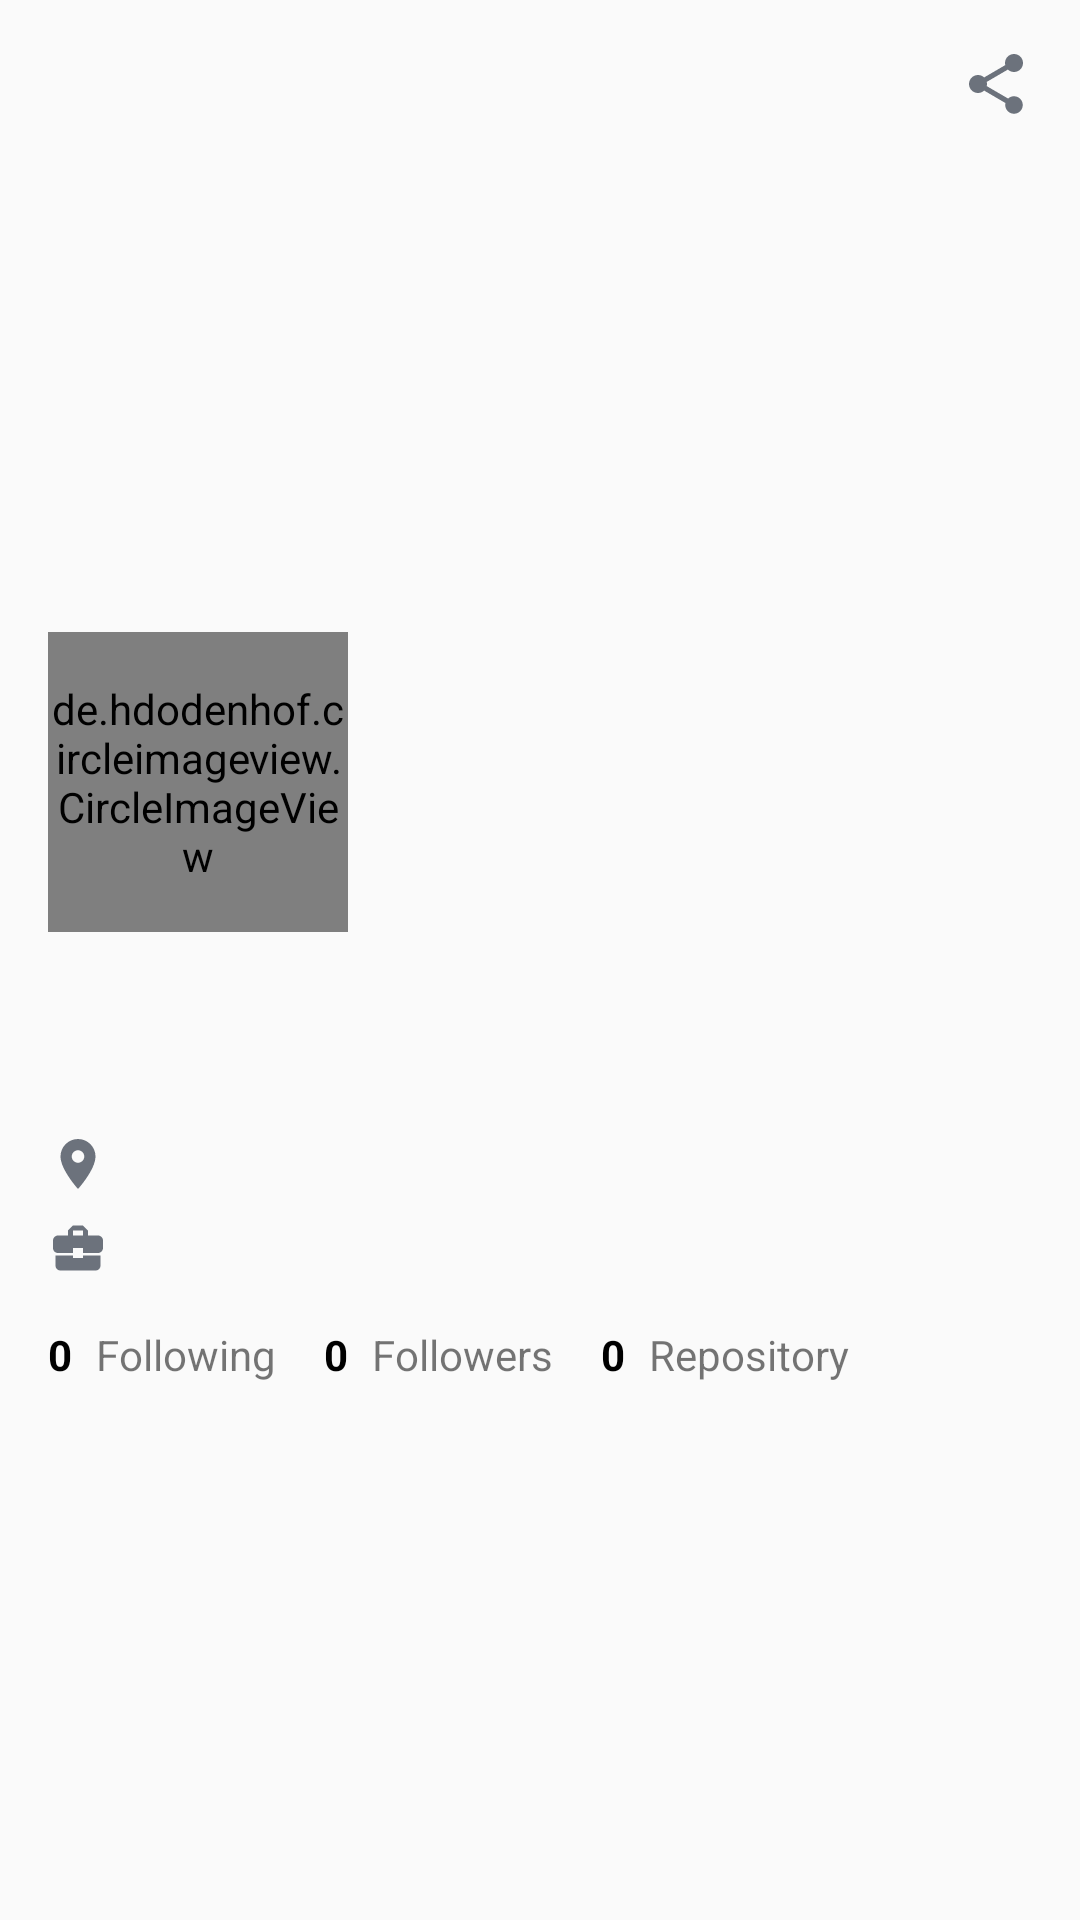

Layout XML and referenced resources for this Android screen:
<!-- AndroidManifest.xml: activity theme Theme.AppCompat.Light.NoActionBar -->
<!-- res/layout/activity_detail_user.xml -->
<?xml version="1.0" encoding="utf-8"?>
<androidx.constraintlayout.widget.ConstraintLayout xmlns:android="http://schemas.android.com/apk/res/android"
    xmlns:app="http://schemas.android.com/apk/res-auto"
    xmlns:tools="http://schemas.android.com/tools"
    android:layout_width="match_parent"
    android:layout_height="match_parent"
    tools:context=".detail.DetailUserActivity">

    <ImageView
        android:id="@+id/imageView"
        android:layout_width="wrap_content"
        android:layout_height="300dp"
        android:contentDescription="@string/background_photo_profile"
        android:scaleType="centerCrop"
        app:layout_constraintEnd_toEndOf="parent"
        app:layout_constraintStart_toStartOf="parent"
        app:layout_constraintTop_toTopOf="parent"
        tools:srcCompat="@tools:sample/backgrounds/scenic" />

    <de.hdodenhof.circleimageview.CircleImageView
        android:id="@+id/civ_avatar"
        android:layout_width="100dp"
        android:layout_height="100dp"
        android:layout_marginStart="16dp"
        app:layout_constraintBottom_toBottomOf="parent"
        app:layout_constraintStart_toStartOf="parent"
        app:layout_constraintTop_toTopOf="parent"
        app:layout_constraintVertical_bias="0.39"
        tools:src="@drawable/user1" />

    <TextView
        android:id="@+id/tv_name"
        style="@style/TextContentTitle"
        android:layout_marginStart="16dp"
        android:layout_marginTop="8dp"
        android:layout_marginEnd="16dp"
        app:layout_constraintEnd_toEndOf="parent"
        app:layout_constraintStart_toStartOf="parent"
        app:layout_constraintTop_toBottomOf="@+id/civ_avatar"
        tools:text="Jake Wharton"/>

    <TextView
        android:id="@+id/tv_username"
        android:layout_width="0dp"
        android:layout_height="wrap_content"
        android:layout_marginStart="16dp"
        android:layout_marginEnd="16dp"
        app:layout_constraintEnd_toEndOf="parent"
        app:layout_constraintStart_toStartOf="parent"
        app:layout_constraintTop_toBottomOf="@+id/tv_name"
        tools:text="JakeWharton"/>

    <TextView
        android:id="@+id/tv_location"
        android:layout_width="wrap_content"
        android:layout_height="20dp"
        android:layout_marginStart="8dp"
        android:layout_marginTop="16dp"
        android:textSize="16sp"
        app:layout_constraintStart_toEndOf="@+id/imageView2"
        app:layout_constraintTop_toBottomOf="@+id/tv_username"
        tools:text="Pittsburgh, PA, USA"/>

    <ImageView
        android:id="@+id/imageView2"
        android:layout_width="20dp"
        android:layout_height="20dp"
        android:layout_marginStart="16dp"
        android:layout_marginTop="16dp"
        android:contentDescription="@string/icon_location"
        app:layout_constraintStart_toStartOf="parent"
        app:layout_constraintTop_toBottomOf="@+id/tv_username"
        app:srcCompat="@drawable/ic_baseline_location_on_24" />

    <TextView
        android:id="@+id/tv_company"
        android:layout_width="wrap_content"
        android:layout_height="20dp"
        android:layout_marginStart="8dp"
        android:layout_marginTop="8dp"
        android:textSize="16sp"
        app:layout_constraintStart_toEndOf="@+id/imageView3"
        app:layout_constraintTop_toBottomOf="@+id/tv_location"
        tools:text="Google, Inc."/>

    <ImageView
        android:id="@+id/imageView3"
        android:layout_width="20dp"
        android:layout_height="20dp"
        android:layout_marginStart="16dp"
        android:layout_marginTop="8dp"
        android:contentDescription="@string/icon_company"
        app:layout_constraintStart_toStartOf="parent"
        app:layout_constraintTop_toBottomOf="@+id/imageView2"
        app:srcCompat="@drawable/ic_baseline_business_center_24" />

    <TextView
        android:id="@+id/tv_following"
        android:layout_width="wrap_content"
        android:layout_height="wrap_content"
        android:layout_marginStart="16dp"
        android:layout_marginTop="16dp"
        android:text="@string/zero_number"
        android:textColor="@color/black"
        android:textStyle="bold"
        app:layout_constraintStart_toStartOf="parent"
        app:layout_constraintTop_toBottomOf="@+id/tv_company"
        tools:text="12" />

    <TextView
        android:id="@+id/textView6"
        android:layout_width="wrap_content"
        android:layout_height="wrap_content"
        android:layout_marginStart="8dp"
        android:layout_marginTop="16dp"
        android:text="@string/following"
        app:layout_constraintStart_toEndOf="@+id/tv_following"
        app:layout_constraintTop_toBottomOf="@+id/tv_company" />

    <TextView
        android:id="@+id/tv_followers"
        android:layout_width="wrap_content"
        android:layout_height="wrap_content"
        android:layout_marginStart="16dp"
        android:text="@string/zero_number"
        android:textColor="@color/black"
        android:textStyle="bold"
        app:layout_constraintBottom_toBottomOf="@+id/textView6"
        app:layout_constraintStart_toEndOf="@+id/textView6"
        app:layout_constraintTop_toTopOf="@+id/textView6"
        app:layout_constraintVertical_bias="0.0" />

    <TextView
        android:id="@+id/textView8"
        android:layout_width="wrap_content"
        android:layout_height="wrap_content"
        android:layout_marginStart="8dp"
        android:text="@string/followers"
        app:layout_constraintBottom_toBottomOf="@+id/tv_followers"
        app:layout_constraintStart_toEndOf="@+id/tv_followers"
        app:layout_constraintTop_toTopOf="@+id/tv_followers"
        app:layout_constraintVertical_bias="0.0" />

    <TextView
        android:id="@+id/tv_repository"
        android:layout_width="wrap_content"
        android:layout_height="wrap_content"
        android:layout_marginStart="16dp"
        android:text="@string/zero_number"
        android:textColor="@color/black"
        android:textStyle="bold"
        app:layout_constraintBottom_toBottomOf="@+id/textView8"
        app:layout_constraintStart_toEndOf="@+id/textView8"
        app:layout_constraintTop_toTopOf="@+id/textView8"
        app:layout_constraintVertical_bias="0.0" />

    <TextView
        android:id="@+id/textView10"
        android:layout_width="wrap_content"
        android:layout_height="wrap_content"
        android:layout_marginStart="8dp"
        android:text="@string/repository"
        app:layout_constraintBottom_toBottomOf="@+id/tv_repository"
        app:layout_constraintStart_toEndOf="@+id/tv_repository"
        app:layout_constraintTop_toTopOf="@+id/tv_repository"
        app:layout_constraintVertical_bias="0.0" />

    <ImageView
        android:id="@+id/iv_share"
        android:layout_width="wrap_content"
        android:layout_height="wrap_content"
        android:layout_marginTop="16dp"
        android:layout_marginEnd="16dp"
        android:contentDescription="@string/icon_share"
        app:layout_constraintEnd_toEndOf="parent"
        app:layout_constraintTop_toTopOf="parent"
        app:srcCompat="@drawable/ic_baseline_share_24" />

</androidx.constraintlayout.widget.ConstraintLayout>
<!-- resources referenced by this layout -->
<resources>
  <!-- drawable ic_baseline_business_center_24 (drawable) -->
  <vector android:height="24dp" android:tint="#6C727C"
      android:viewportHeight="24" android:viewportWidth="24"
      android:width="24dp" xmlns:android="http://schemas.android.com/apk/res/android">
      <path android:fillColor="@android:color/white" android:pathData="M10,16v-1L3.01,15L3,19c0,1.11 0.89,2 2,2h14c1.11,0 2,-0.89 2,-2v-4h-7v1h-4zM20,7h-4.01L15.99,5l-2,-2h-4l-2,2v2L4,7c-1.1,0 -2,0.9 -2,2v3c0,1.11 0.89,2 2,2h6v-2h4v2h6c1.1,0 2,-0.9 2,-2L22,9c0,-1.1 -0.9,-2 -2,-2zM14,7h-4L10,5h4v2z"/>
  </vector>
  <!-- drawable ic_baseline_location_on_24 (drawable) -->
  <vector android:height="24dp" android:tint="#6C727C"
      android:viewportHeight="24" android:viewportWidth="24"
      android:width="24dp" xmlns:android="http://schemas.android.com/apk/res/android">
      <path android:fillColor="@android:color/white" android:pathData="M12,2C8.13,2 5,5.13 5,9c0,5.25 7,13 7,13s7,-7.75 7,-13c0,-3.87 -3.13,-7 -7,-7zM12,11.5c-1.38,0 -2.5,-1.12 -2.5,-2.5s1.12,-2.5 2.5,-2.5 2.5,1.12 2.5,2.5 -1.12,2.5 -2.5,2.5z"/>
  </vector>
  <!-- drawable ic_baseline_share_24 (drawable) -->
  <vector android:height="24dp" android:tint="#6C727C"
      android:viewportHeight="24" android:viewportWidth="24"
      android:width="24dp" xmlns:android="http://schemas.android.com/apk/res/android">
      <path android:fillColor="@android:color/white" android:pathData="M18,16.08c-0.76,0 -1.44,0.3 -1.96,0.77L8.91,12.7c0.05,-0.23 0.09,-0.46 0.09,-0.7s-0.04,-0.47 -0.09,-0.7l7.05,-4.11c0.54,0.5 1.25,0.81 2.04,0.81 1.66,0 3,-1.34 3,-3s-1.34,-3 -3,-3 -3,1.34 -3,3c0,0.24 0.04,0.47 0.09,0.7L8.04,9.81C7.5,9.31 6.79,9 6,9c-1.66,0 -3,1.34 -3,3s1.34,3 3,3c0.79,0 1.5,-0.31 2.04,-0.81l7.12,4.16c-0.05,0.21 -0.08,0.43 -0.08,0.65 0,1.61 1.31,2.92 2.92,2.92 1.61,0 2.92,-1.31 2.92,-2.92s-1.31,-2.92 -2.92,-2.92z"/>
  </vector>
  <string name="background_photo_profile">Backgroung photo profile</string>
  <string name="followers">Followers</string>
  <string name="following">Following</string>
  <string name="icon_company">Icon Company</string>
  <string name="icon_location">Icon Location</string>
  <string name="icon_share">Icon Share</string>
  <string name="repository">Repository</string>
  <string name="zero_number">0</string>
  <style name="TextContentTitle">
          <item name="android:layout_width">0dp</item>
          <item name="android:layout_height">wrap_content</item>
          <item name="android:textColor">@color/black</item>
          <item name="android:textSize">18sp</item>
          <item name="android:textStyle">bold</item>
      </style>
  <!-- not gathered from this repository: default colours our renderer supplied (Android Studio template values) -->
  <color name="black">#FF000000</color>
</resources>
